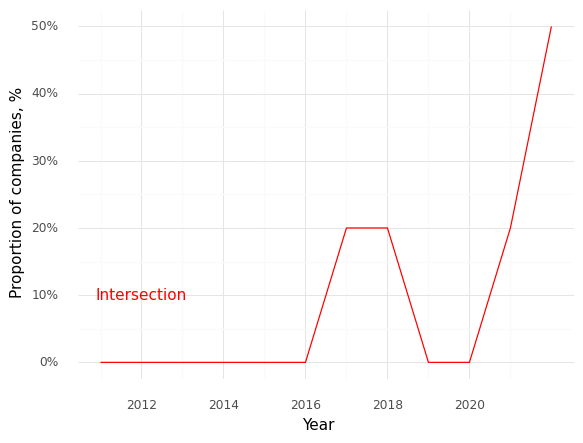

The data file committed next to this chart (first rows):
, Year, Intersection (Prop)
0, 2011, 0.0
1, 2012, 0.0
2, 2013, 0.0
3, 2014, 0.0
4, 2015, 0.0
5, 2016, 0.0
6, 2017, 0.2
7, 2018, 0.2
8, 2019, 0.0
9, 2020, 0.0
10, 2021, 0.2
11, 2022, 0.5
